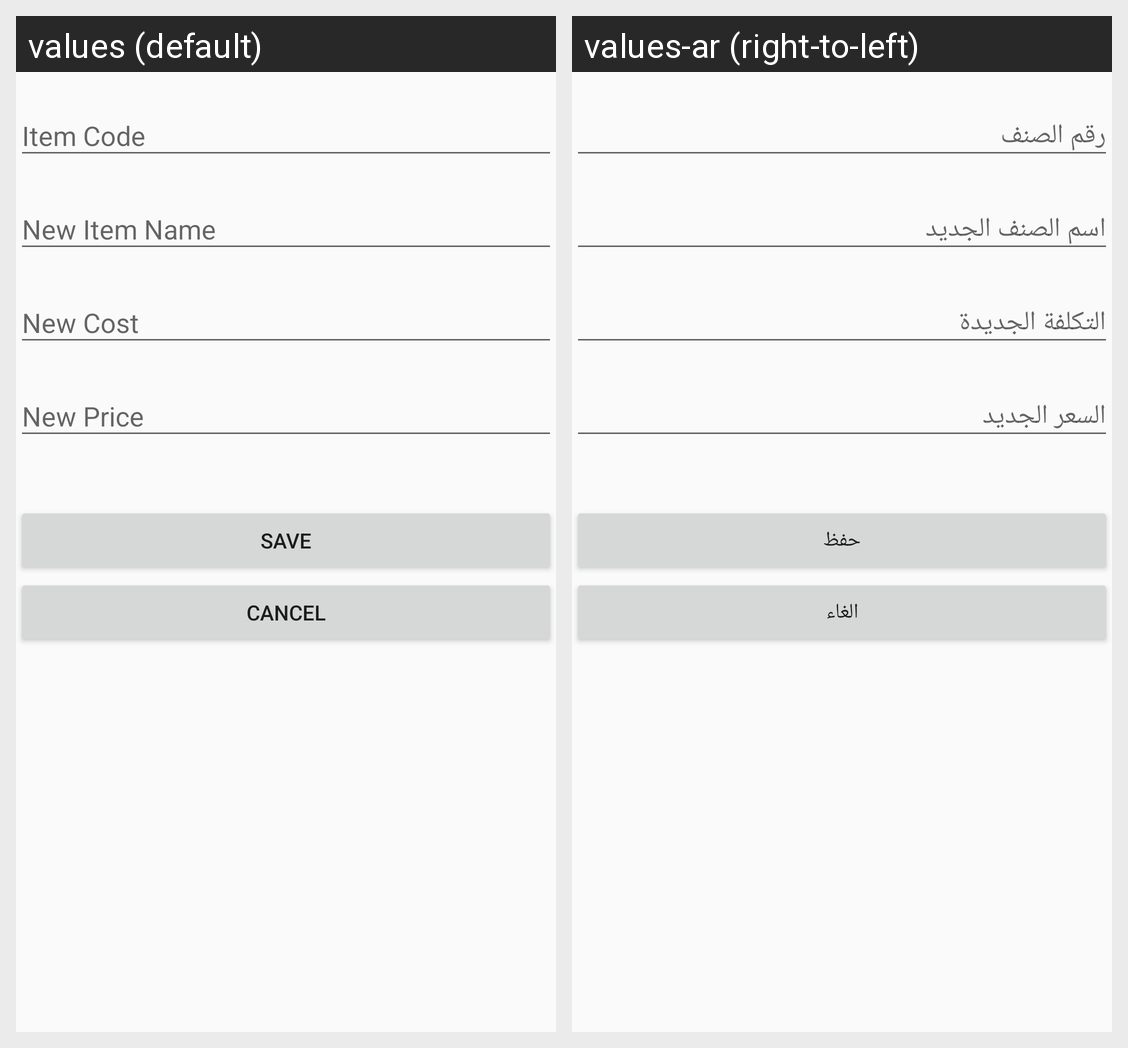

Locale-by-locale string values for the Android screen shown in this grid:
Android screen res/layout/activity_items_edit.xml rendered under 2 locales, left to right: values (default), values-ar (right-to-left). Device: Nexus 5 (rendered at 1080×1920; each locale shown at half size, 540×960, under a caption strip naming it); theme AppTheme.
Strings drawn on this screen, with the default value and each locale's value (text and hints the layout hard-codes, and strings that could not be matched under every locale, appear in the picture but are not listed):

save
  values: Save
  values-ar: حفظ

cancel
  values: Cancel
  values-ar: الغاء
